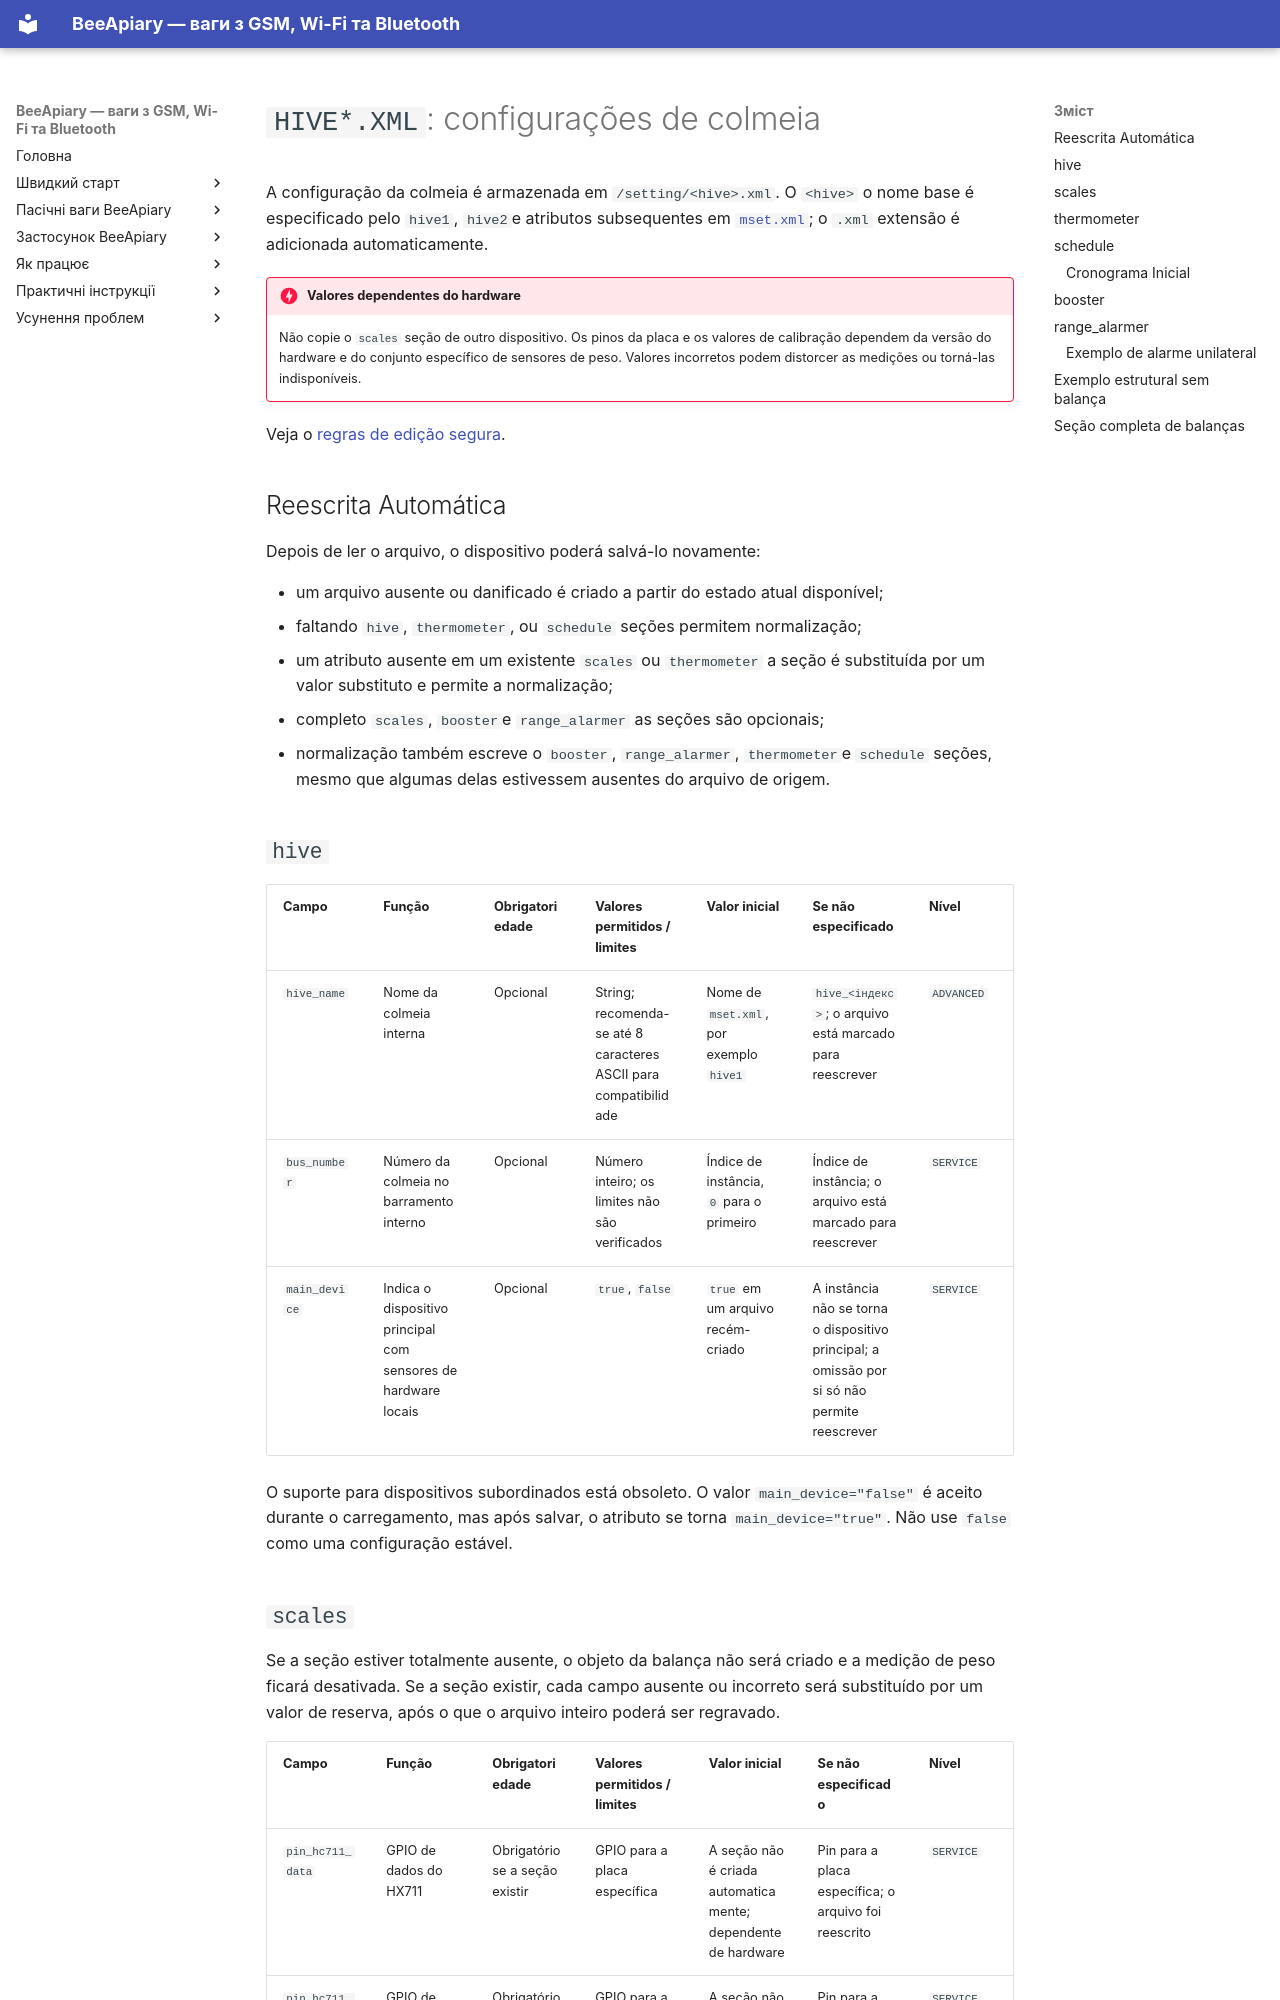

repository: Ivan-Bdgilko/BeeApiary_Docs · page: pt-BR/device/hive-settings-reference/index.html · generator: mkdocs

# `HIVE*.XML`: configurações de colmeia

A configuração da colmeia é armazenada em `/setting/<hive>.xml`. O `<hive>` o nome base é especificado pelo `hive1`, `hive2`e atributos subsequentes em [`mset.xml`](settings-reference.md); o `.xml` extensão é adicionada automaticamente.

!!! danger "Valores dependentes do hardware"
    Não copie o `scales` seção de outro dispositivo. Os pinos da placa e os valores de calibração dependem da versão do hardware e do conjunto específico de sensores de peso. Valores incorretos podem distorcer as medições ou torná-las indisponíveis.

Veja o [regras de edição segura](service-reference.md).

## Reescrita Automática

Depois de ler o arquivo, o dispositivo poderá salvá-lo novamente:

- um arquivo ausente ou danificado é criado a partir do estado atual disponível;
- faltando `hive`, `thermometer`, ou `schedule` seções permitem normalização;
- um atributo ausente em um existente `scales` ou `thermometer` a seção é substituída por um valor substituto e permite a normalização;
- completo `scales`, `booster`e `range_alarmer` as seções são opcionais;
- normalização também escreve o `booster`, `range_alarmer`, `thermometer`e `schedule` seções, mesmo que algumas delas estivessem ausentes do arquivo de origem.

## `hive`

| Campo | Função | Obrigatoriedade | Valores permitidos / limites | Valor inicial | Se não especificado | Nível |
|---|---|---|---|---|---|---|
| `hive_name` | Nome da colmeia interna | Opcional | String; recomenda-se até 8 caracteres ASCII para compatibilidade | Nome de `mset.xml`, por exemplo `hive1` | `hive_<індекс>`; o arquivo está marcado para reescrever | `ADVANCED` |
| `bus_number` | Número da colmeia no barramento interno | Opcional | Número inteiro; os limites não são verificados | Índice de instância, `0` para o primeiro | Índice de instância; o arquivo está marcado para reescrever | `SERVICE` |
| `main_device` | Indica o dispositivo principal com sensores de hardware locais | Opcional | `true`, `false` | `true` em um arquivo recém-criado | A instância não se torna o dispositivo principal; a omissão por si só não permite reescrever | `SERVICE` |

O suporte para dispositivos subordinados está obsoleto. O valor `main_device="false"` é aceito durante o carregamento, mas após salvar, o atributo se torna `main_device="true"`. Não use `false` como uma configuração estável.
